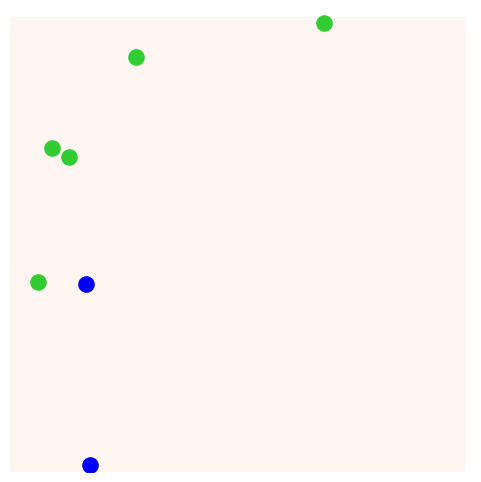

This figure's Python source:
# Ants (Pheromone diffusion)
import numpy as np
import matplotlib.pyplot as plt
from matplotlib.animation import FuncAnimation
from scipy.ndimage import gaussian_filter

# --- parameters ---
num_ants = 100
num_steps = 500
grid_size = 30
max_speed = 0.2
pheromone_deposit = 3.0 
evaporation_rate = 0.01 
arrival_radius = 1.0
num_foods = 5
num_nests = 2

# --- nest & food ---
nest_positions = [np.array([np.random.uniform(0, grid_size),
                            np.random.uniform(0, grid_size)]) for _ in range(num_nests)]
food_positions = [np.array([np.random.uniform(0, grid_size),
                            np.random.uniform(0, grid_size)]) for _ in range(num_foods)]

pheromone_map = np.zeros((grid_size, grid_size))

# --- initialize ---
ants = []
for _ in range(num_ants):
    nest_idx = np.random.randint(0, num_nests)
    direction = np.random.uniform(-1, 1, 2)
    direction /= np.linalg.norm(direction)
    ants.append({'pos': nest_positions[nest_idx].copy(),
                 'carrying': False,
                 'direction': direction,
                 'nest_idx': nest_idx})

# --- ants move ---
def move_ant(ant):
    x, y = ant['pos']
    nest_pos = nest_positions[ant['nest_idx']]

    if not ant['carrying']:
        ant['direction'] += np.random.normal(0, 0.25, 2)
        ant['direction'] /= np.linalg.norm(ant['direction'])

        ix, iy = int(x), int(y)
        if 0 <= ix < grid_size and 0 <= iy < grid_size:
            gx = (pheromone_map[min(ix + 1, grid_size - 1), iy] - pheromone_map[max(ix - 1, 0), iy])
            gy = (pheromone_map[ix, min(iy + 1, grid_size - 1)] - pheromone_map[ix, max(iy - 1, 0)])
            grad = np.array([gx, gy])
            if np.linalg.norm(grad) > 0:
                grad /= np.linalg.norm(grad)
                ant['direction'] += 0.15 * grad
                ant['direction'] /= np.linalg.norm(ant['direction'])

        ant['pos'] += ant['direction'] * max_speed

        # ants discover food
        for food_pos in food_positions:
            if np.linalg.norm(ant['pos'] - food_pos) < arrival_radius:
                ant['carrying'] = True
                break
    else:
        direction = nest_pos - ant['pos']
        dist = np.linalg.norm(direction)
        if dist > 0:
            move_dir = direction / dist * min(max_speed, dist)
            ant['pos'] += move_dir

            ix, iy = int(ant['pos'][0]), int(ant['pos'][1])
            if 0 <= ix < grid_size and 0 <= iy < grid_size:
                pheromone_map[ix, iy] += pheromone_deposit

        if dist < arrival_radius:
            ant['carrying'] = False
            direction = np.random.uniform(-1, 1, 2)
            direction /= np.linalg.norm(direction)
            ant['direction'] = direction

# --- update function ---
def update(frame):
    global pheromone_map
    for ant in ants:
        move_ant(ant)

    pheromone_map *= (1 - evaporation_rate)

    pheromone_map[:] = gaussian_filter(pheromone_map, sigma=1.2)

    pher_img.set_data(pheromone_map.T)
    ant_positions = np.array([ant['pos'] for ant in ants])
    ant_scatter.set_offsets(ant_positions)
    return [pher_img, ant_scatter]

# --- animation ---
fig, ax = plt.subplots(figsize=(6, 6))
ax.set_xlim(0, grid_size)
ax.set_ylim(0, grid_size)
ax.axis('off')
ax.set_aspect('equal')

pher_img = ax.imshow(pheromone_map.T, origin='lower', cmap='Reds', alpha=0.85, vmin=0, vmax=10)

ant_scatter = ax.scatter([], [], c='black', s=40)
nest_scatter = ax.scatter([n[0] for n in nest_positions],
                          [n[1] for n in nest_positions],
                          c='blue', s=120, label="Nest")
food_scatter = ax.scatter([f[0] for f in food_positions],
                          [f[1] for f in food_positions],
                          c='limegreen', s=120, label="Food")

ani = FuncAnimation(fig, update, frames=num_steps, interval=50, blit=False)
plt.show()
